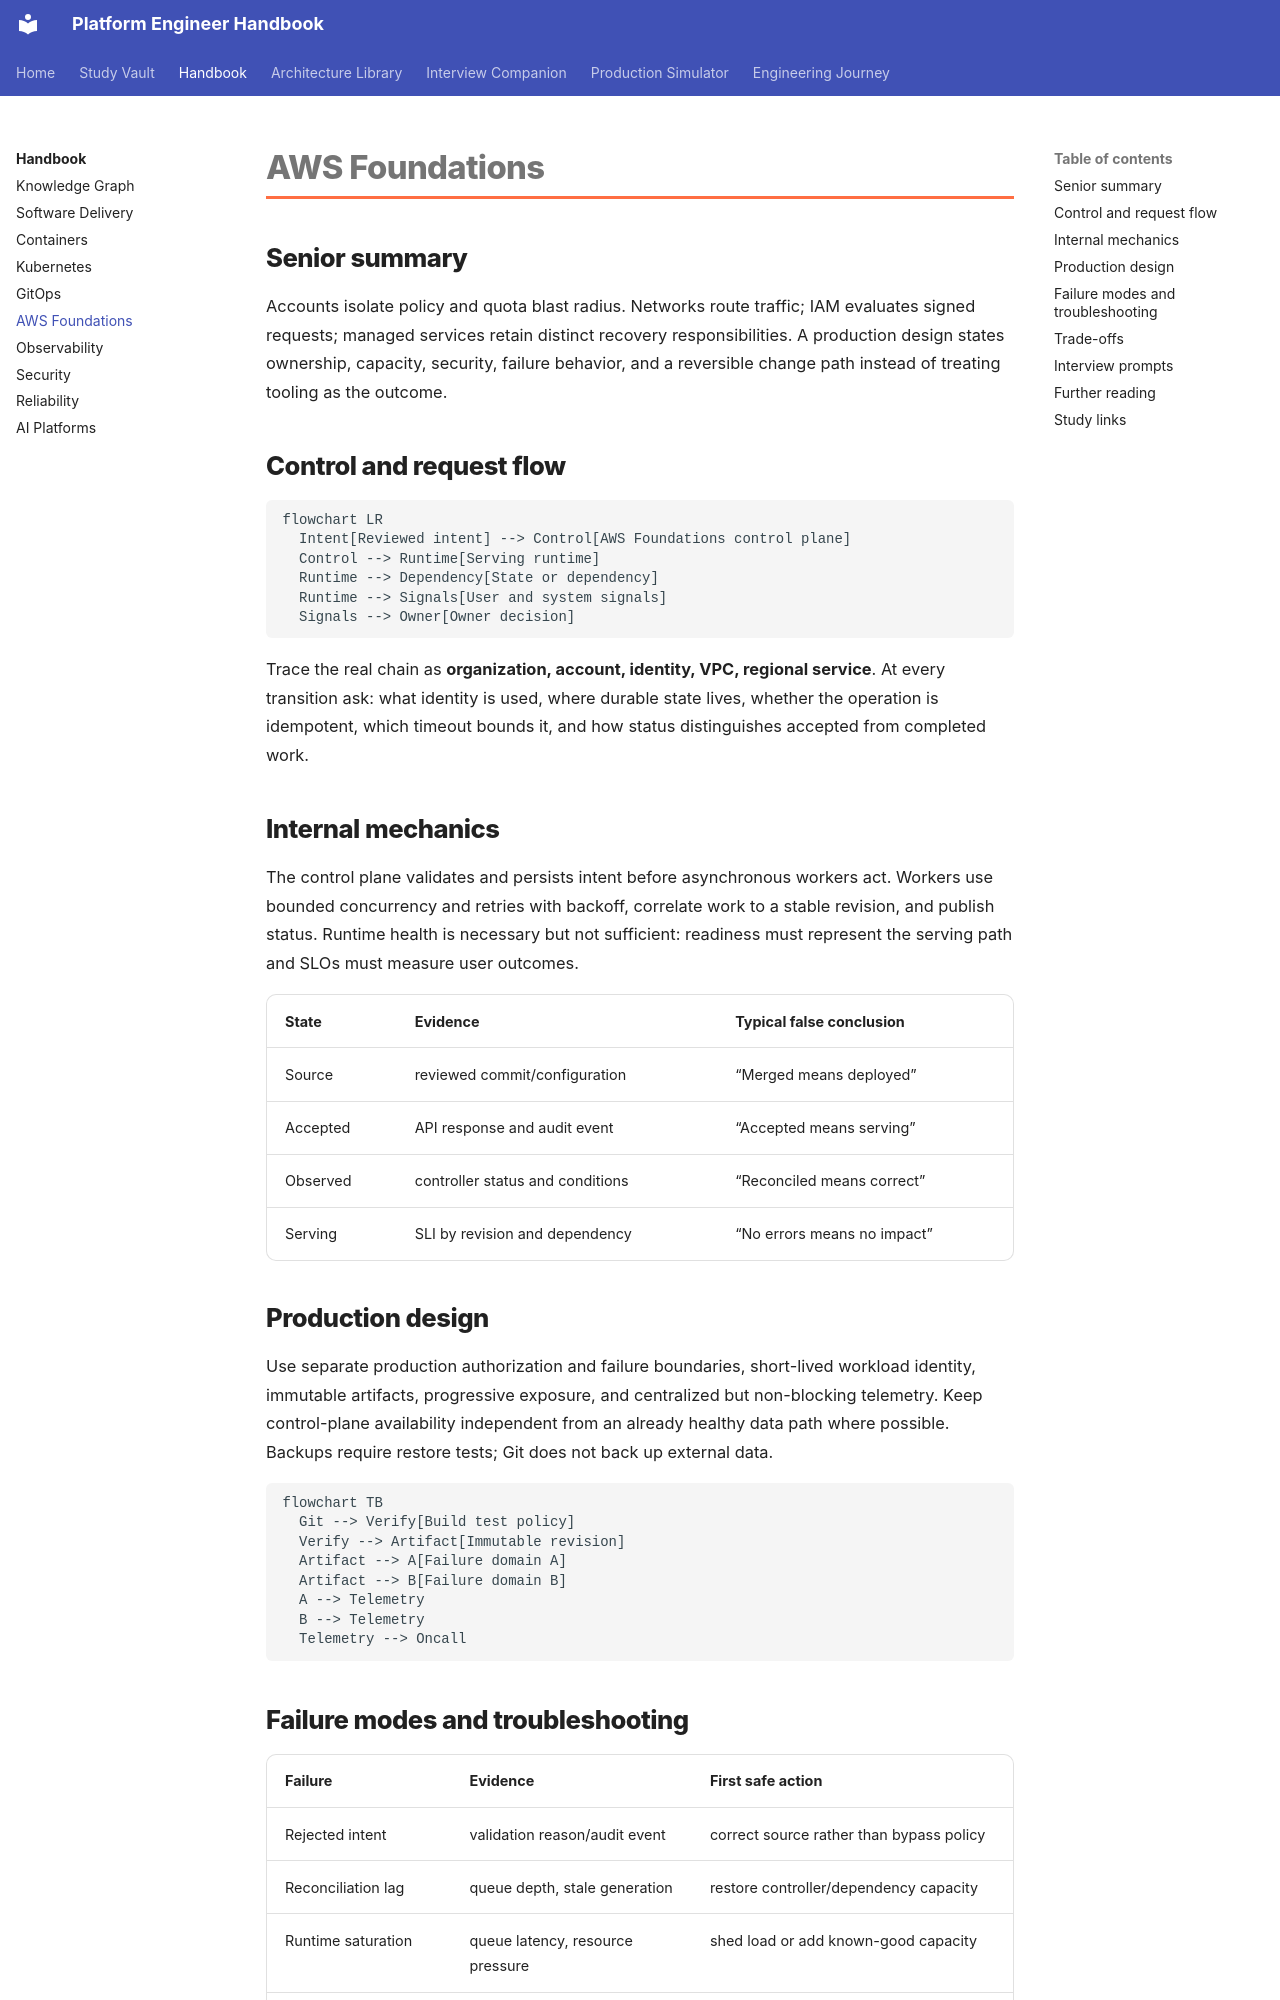

repository: m1mohamad/devops-sre-prep · page: chapters/aws-foundations/index.html · generator: mkdocs

---
title: AWS Foundations
tags: [platform-engineering, aws-foundations]
aliases: [AWS Foundations handbook]
---

# AWS Foundations

## Senior summary

Accounts isolate policy and quota blast radius. Networks route traffic; IAM evaluates signed requests; managed services retain distinct recovery responsibilities. A production design states ownership, capacity, security, failure behavior, and a reversible change path instead of treating tooling as the outcome.

## Control and request flow

```mermaid
flowchart LR
  Intent[Reviewed intent] --> Control[AWS Foundations control plane]
  Control --> Runtime[Serving runtime]
  Runtime --> Dependency[State or dependency]
  Runtime --> Signals[User and system signals]
  Signals --> Owner[Owner decision]
```

Trace the real chain as **organization, account, identity, VPC, regional service**. At every transition ask: what identity is used, where durable state lives, whether the operation is idempotent, which timeout bounds it, and how status distinguishes accepted from completed work.

## Internal mechanics

The control plane validates and persists intent before asynchronous workers act. Workers use bounded concurrency and retries with backoff, correlate work to a stable revision, and publish status. Runtime health is necessary but not sufficient: readiness must represent the serving path and SLOs must measure user outcomes.

| State | Evidence | Typical false conclusion |
|---|---|---|
| Source | reviewed commit/configuration | “Merged means deployed” |
| Accepted | API response and audit event | “Accepted means serving” |
| Observed | controller status and conditions | “Reconciled means correct” |
| Serving | SLI by revision and dependency | “No errors means no impact” |

## Production design

Use separate production authorization and failure boundaries, short-lived workload identity, immutable artifacts, progressive exposure, and centralized but non-blocking telemetry. Keep control-plane availability independent from an already healthy data path where possible. Backups require restore tests; Git does not back up external data.

```mermaid
flowchart TB
  Git --> Verify[Build test policy]
  Verify --> Artifact[Immutable revision]
  Artifact --> A[Failure domain A]
  Artifact --> B[Failure domain B]
  A --> Telemetry
  B --> Telemetry
  Telemetry --> Oncall
```
